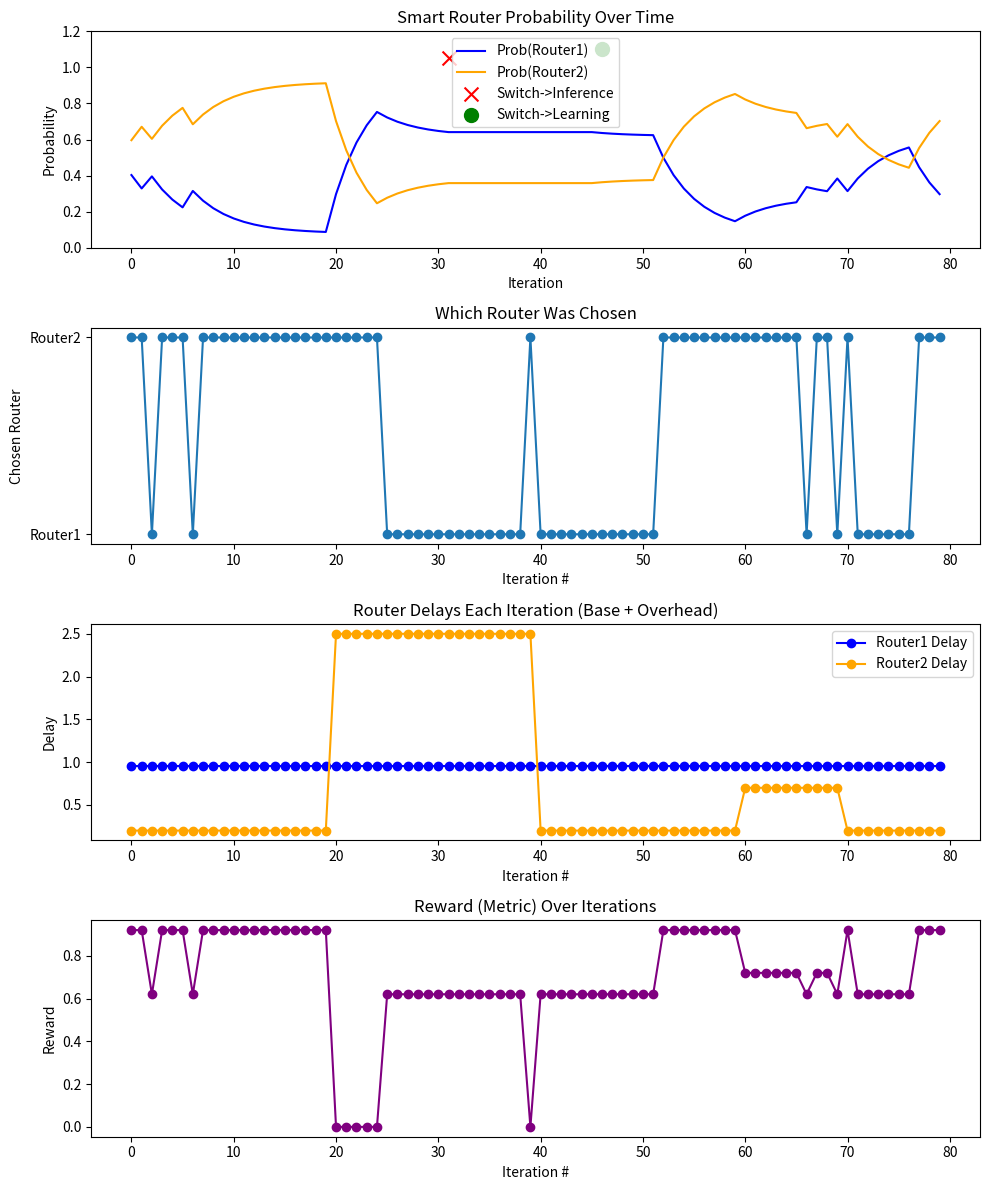

Source code (Python):
"""
[redacted]
Email: [email redacted] / [email redacted]
[redacted]

Description:
This simulation implements an intelligent routing mechanism where a Smart Router
learns which of two routers (Router 1 or Router 2) is the better choice based on
their delay times. The routing probabilities are updated using a reinforcement
learning approach, and now we also plot the per-iteration "reward" that drives 
probability updates.

Experiment Overview:
1. Initially, Router 2 is better (lower delay).
2. Between iteration 20 and 40, additional delay is introduced to Router 2, making
   Router 1 the preferred choice, leading to system convergence.
3. After iteration 40, the extra delay is removed, making Router 2 the better
   choice again, and the system reconverges.

The simulation alternates between learning and inference phases:
- During the learning phase, the Smart Router adjusts its routing
  probabilities based on observed delays.
- During the inference phase, it uses the last learned probabilities without
  adjustments.

The goal is to observe how the system adapts to changing network conditions.
"""

import random
import matplotlib.pyplot as plt

# Global Configuration
learningIterations  = 29   # Number of learning iterations before checking for convergence
convergenceThreshold= 0.05 # Probability difference threshold
convergenceCount    = 3    # Consecutive stable updates for convergence
inferenceIterations = 15   # Iterations in inference mode
maxSimulationStages = 4    # Total phases possible (e.g. learning->inference->...)

phaseLearning  = "learning"
phaseInference = "inference"

baseDelayR1 = 0.95  # Router1's base propagation delay
baseDelayR2 = 0.2   # Router2's base propagation delay (better one)

# Logs
probabilitiesLog = []  # List of (iteration, pRouter1, pRouter2)
choiceLog        = []  # Which router was chosen each iteration
delayLogR1       = []  # Active delay of Router1 per iteration
delayLogR2       = []  # Active delay of Router2 per iteration
rewardLog        = []  # <-- The per-iteration "reward" or "metric"
phaseLog         = []  # List of (iteration, phase) for current phase
switchPoints     = []  # Iteration indices where phase switches occur

# Phase / convergence state
currentPhase          = phaseLearning
phaseIteration        = 0
convergenceStableCount= 0
converged             = False
phaseSwitchCount      = 0

def switchToInferencePhase():
    global currentPhase, phaseIteration, phaseSwitchCount
    currentPhase = phaseInference
    phaseIteration = 0
    phaseSwitchCount += 1
    switchPoints.append(("inference", len(probabilitiesLog)))
    print(f"--- Switching to Inference (phase {phaseSwitchCount}) ---")

def switchToLearningPhase():
    global currentPhase, phaseIteration, converged
    global convergenceStableCount, phaseSwitchCount
    currentPhase = phaseLearning
    phaseIteration = 0
    converged = False
    convergenceStableCount = 0
    phaseSwitchCount += 1
    switchPoints.append(("learning", len(probabilitiesLog)))
    print(f"--- Switching to Learning (phase {phaseSwitchCount}) ---")

class SmartRouter:
    """
    Smart Router that picks Router1 or Router2 based on internal
    probabilities. Probabilities are updated (during learning) using an
    observed metric from delay.
    """
    def __init__(self):
        self.routingProbabilities = {"Router1": 0.5, "Router2": 0.5}
        self.learningRate = 0.23

    def chooseRouter(self):
        pR1 = self.routingProbabilities["Router1"]
        pR2 = self.routingProbabilities["Router2"]

        # Slightly adjust whichever is higher, so we don't get "stuck" too early:
        if pR1 > pR2:
            pR1_adj = min(1.0, pR1 + 0.2)
            pR2_adj = max(0.0, 1.0 - pR1_adj)
        else:
            pR2_adj = min(1.0, pR2 + 0.1)
            pR1_adj = max(0.0, 1.0 - pR2_adj)

        return random.choices(["Router1", "Router2"],
                              weights=[pR1_adj, pR2_adj], k=1)[0]

    def updateProbability(self, chosenRouter, reward):
        """
        In learning phase, update probability as:
        newProb = oldProb + learningRate*(reward - oldProb),
        clamped to [0.05, 0.95]. Check for convergence if enough
        iterations have passed.
        """
        global currentPhase, phaseIteration
        global converged, convergenceStableCount

        if currentPhase == phaseInference:
            return  # No update in inference phase

        oldProb = self.routingProbabilities[chosenRouter]
        alpha   = self.learningRate
        newProb = oldProb + alpha*(reward - oldProb)
        newProb = max(0.05, min(0.95, newProb))
        diff    = abs(newProb - oldProb)

        self.routingProbabilities[chosenRouter] = newProb
        if chosenRouter == "Router1":
            self.routingProbabilities["Router2"] = 1.0 - newProb
        else:
            self.routingProbabilities["Router1"] = 1.0 - newProb

        # Check for stable "convergence"
        if phaseIteration >= learningIterations:
            if diff < convergenceThreshold:
                convergenceStableCount += 1
            else:
                convergenceStableCount = 0
            if convergenceStableCount >= convergenceCount:
                global phaseSwitchCount
                converged = True
                print("Converged => switching to inference.")
                switchToInferencePhase()

class Router:
    """
    A router with a base delay and adjustable overhead.
    getCurrentDelay() returns the sum of base delay and extra overhead.
    """
    def __init__(self, name, baseDelay):
        self.name         = name
        self.baseDelay    = baseDelay
        self.extraOverhead= 0.0  # Adjust at run time if needed

    def getCurrentDelay(self):
        return self.baseDelay + self.extraOverhead

class Environment:
    def __init__(self):
        self.smartRouter = SmartRouter()
        self.router1 = Router("Router1", baseDelay=baseDelayR1)
        self.router2 = Router("Router2", baseDelay=baseDelayR2)

    def runOneIteration(self, iterationIdx):
        # Adjust Router2 overhead to simulate network changes
        if 20 <= iterationIdx < 40:
            self.router2.extraOverhead = 2.3
        elif 40 <= iterationIdx < 60:
            self.router2.extraOverhead = 0.0
        elif 60 <= iterationIdx < 70:
            self.router2.extraOverhead = 0.5
        else:
            self.router2.extraOverhead = 0.0

        chosen = self.smartRouter.chooseRouter()
        if chosen == "Router1":
            usedDelay = self.router1.getCurrentDelay()
        else:
            usedDelay = self.router2.getCurrentDelay()

        baseFactor = 2.5  # Maximum possible delay
        raw = 1.0 - (usedDelay / baseFactor)
        reward = max(0.0, min(1.0, raw))

        # Update the Smart Router's probability (if in learning)
        self.smartRouter.updateProbability(chosen, reward)
        return (chosen, usedDelay, reward)

def main():
    global currentPhase, phaseIteration, converged
    env = Environment()
    totalIterations = 80  # total simulation steps

    for i in range(totalIterations):
        # If in inference, check if we’re done
        if (currentPhase == phaseInference and
                phaseIteration >= inferenceIterations):
            switchToLearningPhase()

        chosen, actualDelay, reward = env.runOneIteration(i)
        pR1 = env.smartRouter.routingProbabilities["Router1"]
        pR2 = env.smartRouter.routingProbabilities["Router2"]

        probabilitiesLog.append((i, pR1, pR2))
        choiceLog.append(chosen)
        delayLogR1.append(env.router1.getCurrentDelay())
        delayLogR2.append(env.router2.getCurrentDelay())
        # Add the reward to our rewardLog
        rewardLog.append(reward)

        phaseLog.append((i, currentPhase))
        phaseIteration += 1

        # If we are in learning and have converged
        if currentPhase == phaseLearning and converged:
            switchToInferencePhase()

    plotResults()

def plotResults():
    iterations = [x[0] for x in probabilitiesLog]
    probR1 = [x[1] for x in probabilitiesLog]
    probR2 = [x[2] for x in probabilitiesLog]

    plt.figure(figsize=(10, 12))

    # Subplot 1: Routing probabilities
    ax1 = plt.subplot(4, 1, 1)
    ax1.plot(iterations, probR1, color='blue',
             label='Prob(Router1)')
    ax1.plot(iterations, probR2, color='orange',
             label='Prob(Router2)')

    # Mark phase switches
    for i in range(1, len(phaseLog)):
        prevPhase = phaseLog[i - 1][1]
        currPhase = phaseLog[i][1]
        if currPhase != prevPhase:
            switchIter = phaseLog[i][0]
            if currPhase == phaseInference:
                labelText = ("Switch->Inference" if
                             "Switch->Inference" not in
                             ax1.get_legend_handles_labels()[1] else "")
                ax1.scatter(switchIter, 1.05, color='red', marker='x',
                            s=100, label=labelText)
            else:
                labelText = ("Switch->Learning" if
                             "Switch->Learning" not in
                             ax1.get_legend_handles_labels()[1] else "")
                ax1.scatter(switchIter, 1.1, color='green', marker='o',
                            s=100, label=labelText)

    ax1.set_ylim([0, 1.2])
    ax1.set_title("Smart Router Probability Over Time")
    ax1.set_xlabel("Iteration")
    ax1.set_ylabel("Probability")
    ax1.legend()

    # Subplot 2: Chosen router
    ax2 = plt.subplot(4, 1, 2)
    x2 = range(len(choiceLog))
    y2 = [1 if c == "Router1" else 2 for c in choiceLog]
    ax2.plot(x2, y2, 'o-')
    ax2.set_yticks([1, 2])
    ax2.set_yticklabels(["Router1", "Router2"])
    ax2.set_title("Which Router Was Chosen")
    ax2.set_ylabel("Chosen Router")
    ax2.set_xlabel("Iteration #")

    # Subplot 3: Router delays
    ax3 = plt.subplot(4, 1, 3)
    ax3.plot(delayLogR1, '-o', color='blue', label='Router1 Delay')
    ax3.plot(delayLogR2, '-o', color='orange', label='Router2 Delay')
    ax3.set_title("Router Delays Each Iteration (Base + Overhead)")
    ax3.set_ylabel("Delay")
    ax3.set_xlabel("Iteration #")
    ax3.legend()


    # Subplot 4: Reward
    ax4 = plt.subplot(4, 1, 4)
    ax4.plot(range(len(rewardLog)), rewardLog, 'o-', color='purple')
    ax4.set_title("Reward (Metric) Over Iterations")
    ax4.set_ylabel("Reward")
    ax4.set_xlabel("Iteration #")

    plt.tight_layout()
    plt.show()

if __name__ == "__main__":
    main()
